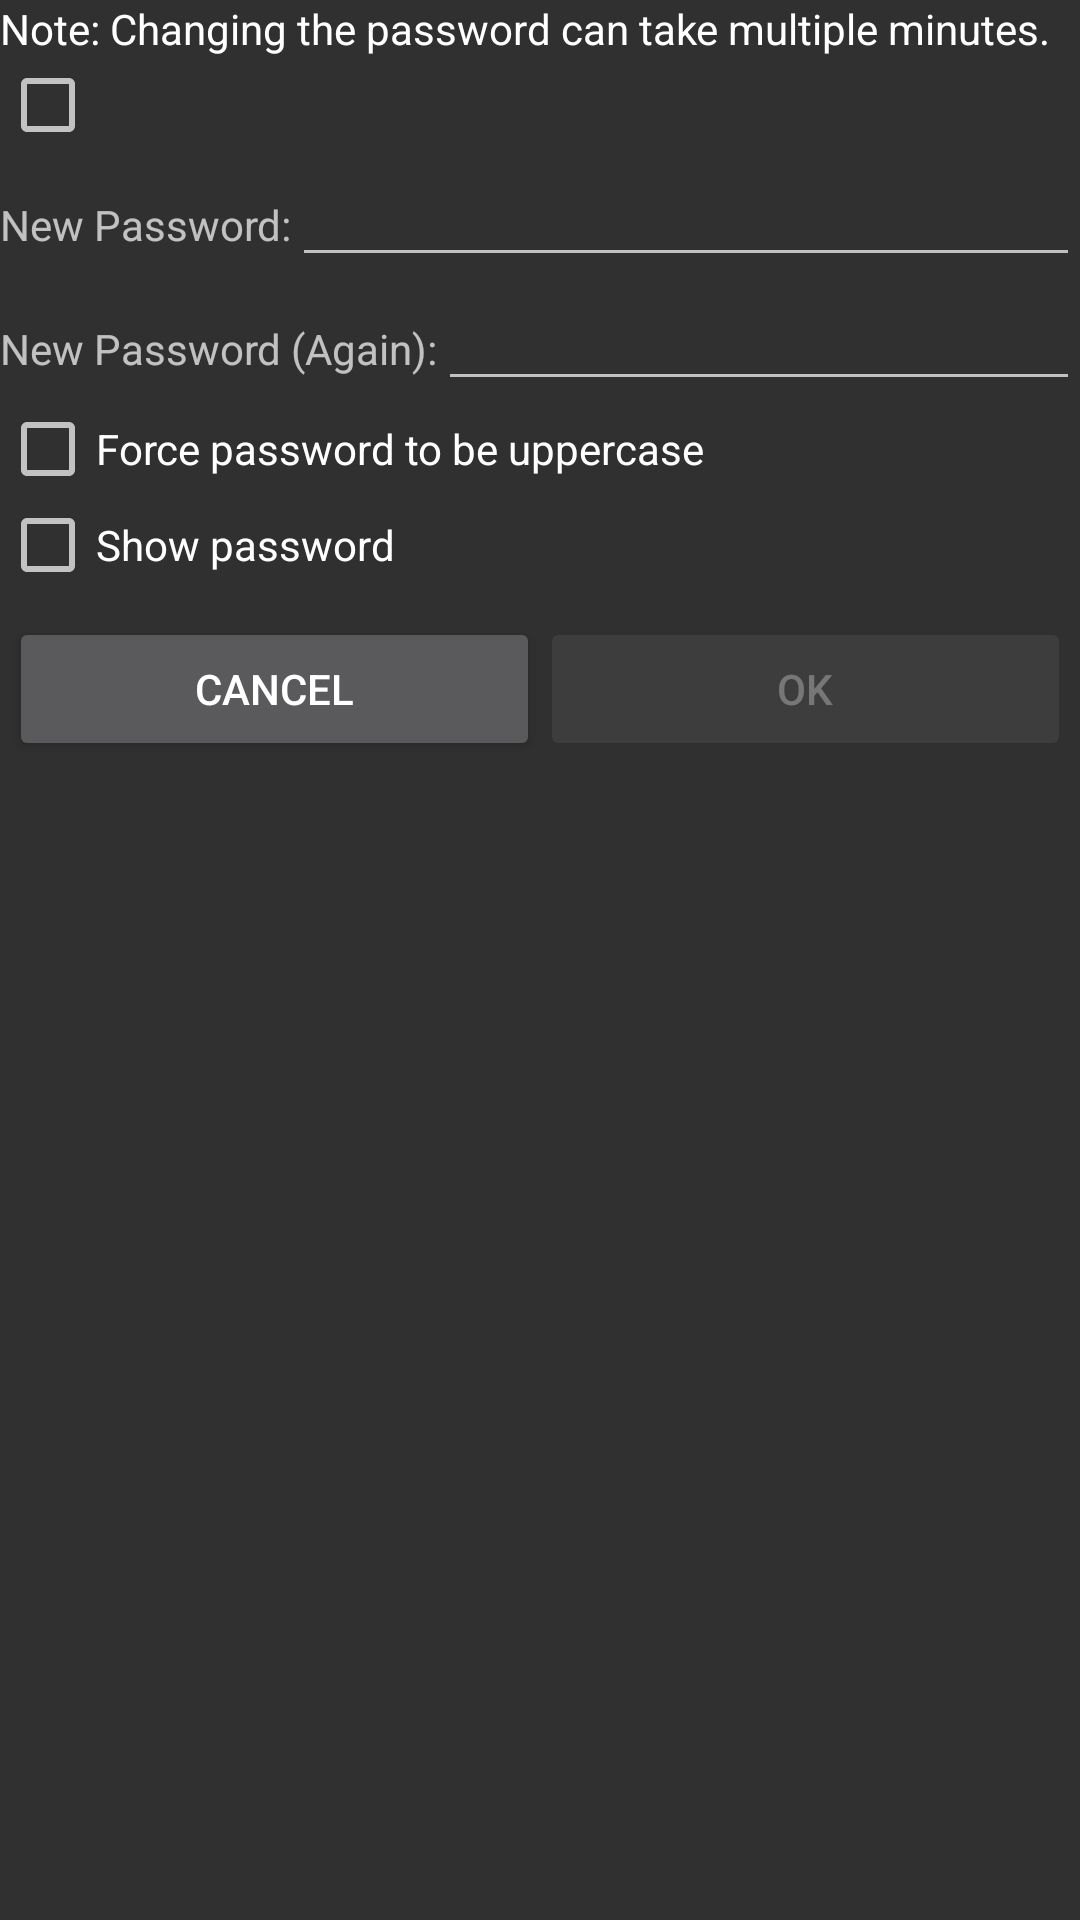

Android layout source for this screen:
<!-- AndroidManifest.xml: application theme AppBaseTheme -->
<!-- res/layout/change_password_dialog.xml -->
<?xml version="1.0" encoding="utf-8"?>
<LinearLayout xmlns:android="http://schemas.android.com/apk/res/android"
        android:orientation="vertical" 
        android:layout_width="fill_parent"
        android:layout_height="fill_parent"
	style="@style/Activity"
	>
        <TextView
        	android:layout_width="fill_parent"
        	android:layout_height="wrap_content"
			android:textColor="?android:attr/textColorPrimary"
        	android:text="Note: Changing the password can take multiple minutes."
		>
		</TextView>        
        <CheckBox
        	android:layout_width="fill_parent"
        	android:layout_height="wrap_content"
        	android:id="@+id/RequirePassword"
        ></CheckBox>
        <LinearLayout
        	android:layout_width="fill_parent"
        	android:layout_height="wrap_content"
        	android:orientation="horizontal"
        >
	        <TextView
	        	android:layout_width="wrap_content"
	        	android:layout_height="wrap_content"
	        	android:text="New Password:"
	        >
	        </TextView>
	       	<EditText
	       		android:layout_width="fill_parent"
	       		android:layout_height="wrap_content"
	        	android:singleLine="true"
	       		android:id="@+id/NewPassword"
	       	>
	       	</EditText>
        </LinearLayout>
        <LinearLayout
        	android:layout_width="fill_parent"
        	android:layout_height="wrap_content"
        	android:orientation="horizontal"
        >
	        <TextView
	        	android:layout_width="wrap_content"
	        	android:layout_height="wrap_content"
	        	android:text="New Password (Again):"
	        >
	        </TextView>
	       	<EditText
	       		android:layout_width="fill_parent"
	       		android:layout_height="wrap_content"
	        	android:singleLine="true"
	       		android:id="@+id/NewPasswordAgain"
	       	>
	       	</EditText>
        </LinearLayout>
		<CheckBox
	  		android:layout_width="fill_parent"
	  		android:layout_height="wrap_content"
	  		android:text="Force password to be uppercase"
	  		android:id="@+id/ForceUppercasePassword"
		></CheckBox>
		<CheckBox
			android:layout_width="fill_parent"
			android:layout_height="wrap_content"
			android:text="Show password"
			android:id="@+id/ShowPassword"
			></CheckBox>
		<TextView
	  		android:id="@+id/ErrorMessage"
		  	style="@style/ErrorMessage"
            android:visibility="gone"
	  	>
	  	</TextView>
	<LinearLayout
		android:layout_width="fill_parent"
		android:layout_height="wrap_content"
		android:orientation="horizontal"
		android:paddingTop="8dip"
		android:paddingLeft="3dip"
		android:paddingRight="3dip"
		android:paddingBottom="0dip"
	>
		<Button
			android:layout_width="0px"
			android:layout_height="wrap_content"
			android:layout_weight="1"
			android:text="Cancel"
			android:id="@+id/CancelButton"
		></Button>
	    		<Button
			android:layout_width="0px"
			android:layout_height="wrap_content"
			android:layout_weight="1"
			android:text="OK"
			android:enabled="false"
			android:id="@+id/OKButton"
		></Button>
	</LinearLayout>
</LinearLayout>
<!-- resources referenced by this layout -->
<resources>
  <style name="Activity">
  		<item name="android:layout_margin">8dp</item>
  		<item name="android:fitsSystemWindows">true</item>
  	</style>
  <style name="ErrorMessage">
          <item name="android:layout_width">fill_parent</item>
          <item name="android:layout_height">wrap_content</item>
          <item name="android:textColor">@color/white</item>
          <item name="android:background">@color/red</item>
      </style>
  <style name="AppBaseTheme" parent="android:Theme.Material">
  		
  	</style>
  <color name="white">#ffffffff</color>
  <color name="red">#ffff0000</color>
</resources>
